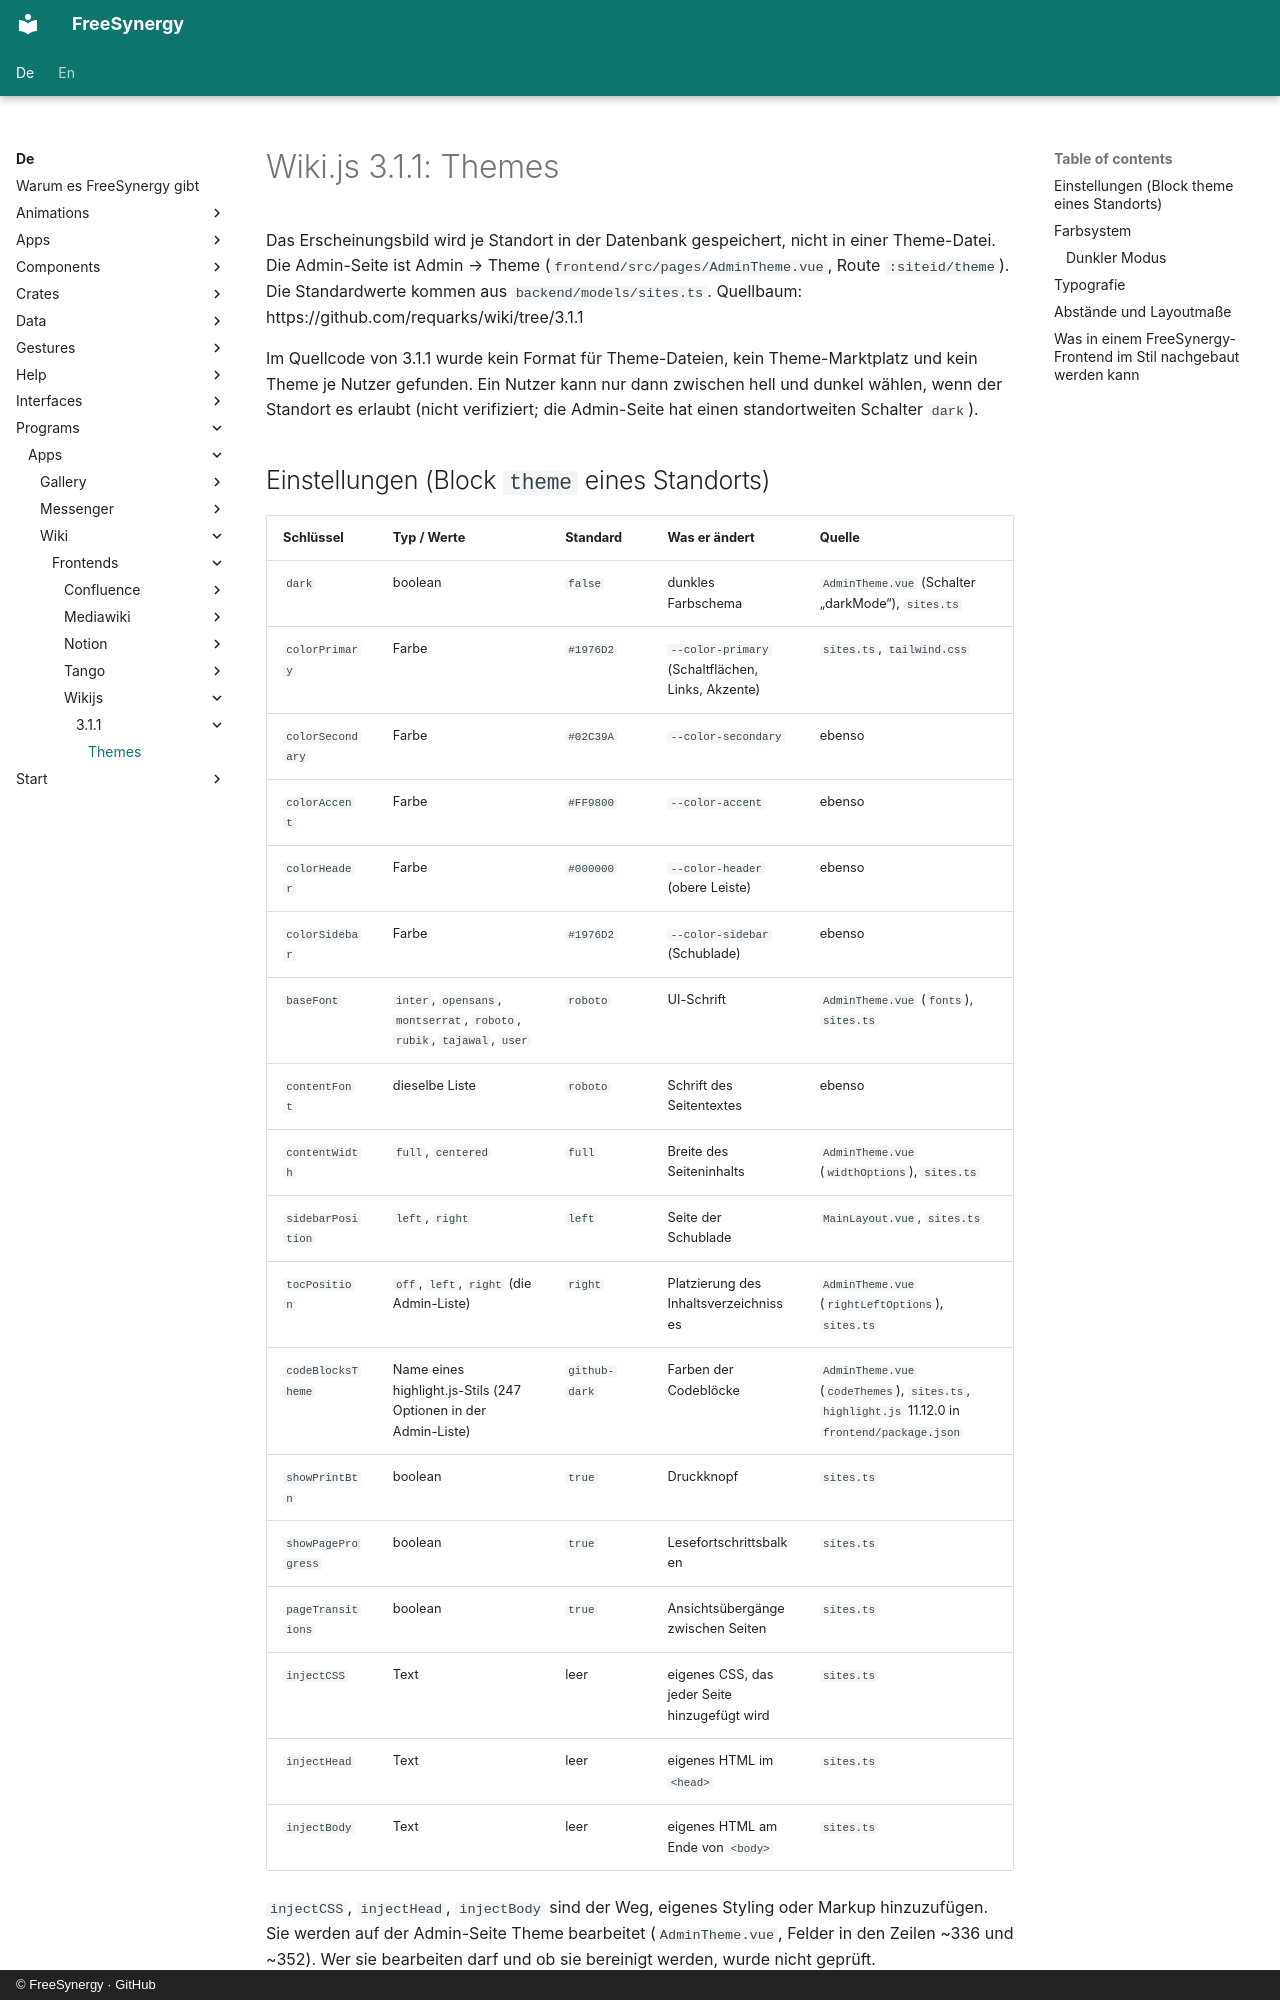

repository: FreeSynergy/fs-documentation · page: de/programs/apps/wiki/frontends/wikijs/3.1.1/themes/index.html · generator: mkdocs · copyright: © FreeSynergy · GitHub

# Wiki.js 3.1.1: Themes

Das Erscheinungsbild wird je Standort in der Datenbank gespeichert, nicht in einer Theme-Datei. Die Admin-Seite ist Admin → Theme (`frontend/src/pages/AdminTheme.vue`, Route `:siteid/theme`). Die Standardwerte kommen aus `backend/models/sites.ts`. Quellbaum: https://github.com/requarks/wiki/tree/3.1.1

Im Quellcode von 3.1.1 wurde kein Format für Theme-Dateien, kein Theme-Marktplatz und kein Theme je Nutzer gefunden. Ein Nutzer kann nur dann zwischen hell und dunkel wählen, wenn der Standort es erlaubt (nicht verifiziert; die Admin-Seite hat einen standortweiten Schalter `dark`).

## Einstellungen (Block `theme` eines Standorts)

| Schlüssel | Typ / Werte | Standard | Was er ändert | Quelle |
|-----|---------------|---------|-----------------|--------|
| `dark` | boolean | `false` | dunkles Farbschema | `AdminTheme.vue` (Schalter „darkMode“), `sites.ts` |
| `colorPrimary` | Farbe | `#1976D2` | `--color-primary` (Schaltflächen, Links, Akzente) | `sites.ts`, `tailwind.css` |
| `colorSecondary` | Farbe | `#02C39A` | `--color-secondary` | ebenso |
| `colorAccent` | Farbe | `#FF9800` | `--color-accent` | ebenso |
| `colorHeader` | Farbe | `#000000` | `--color-header` (obere Leiste) | ebenso |
| `colorSidebar` | Farbe | `#1976D2` | `--color-sidebar` (Schublade) | ebenso |
| `baseFont` | `inter`, `opensans`, `montserrat`, `roboto`, `rubik`, `tajawal`, `user` | `roboto` | UI-Schrift | `AdminTheme.vue` (`fonts`), `sites.ts` |
| `contentFont` | dieselbe Liste | `roboto` | Schrift des Seitentextes | ebenso |
| `contentWidth` | `full`, `centered` | `full` | Breite des Seiteninhalts | `AdminTheme.vue` (`widthOptions`), `sites.ts` |
| `sidebarPosition` | `left`, `right` | `left` | Seite der Schublade | `MainLayout.vue`, `sites.ts` |
| `tocPosition` | `off`, `left`, `right` (die Admin-Liste) | `right` | Platzierung des Inhaltsverzeichnisses | `AdminTheme.vue` (`rightLeftOptions`), `sites.ts` |
| `codeBlocksTheme` | Name eines highlight.js-Stils (247 Optionen in der Admin-Liste) | `github-dark` | Farben der Codeblöcke | `AdminTheme.vue` (`codeThemes`), `sites.ts`, `highlight.js` 11.12.0 in `frontend/package.json` |
| `showPrintBtn` | boolean | `true` | Druckknopf | `sites.ts` |
| `showPageProgress` | boolean | `true` | Lesefortschrittsbalken | `sites.ts` |
| `pageTransitions` | boolean | `true` | Ansichtsübergänge zwischen Seiten | `sites.ts` |
| `injectCSS` | Text | leer | eigenes CSS, das jeder Seite hinzugefügt wird | `sites.ts` |
| `injectHead` | Text | leer | eigenes HTML im `<head>` | `sites.ts` |
| `injectBody` | Text | leer | eigenes HTML am Ende von `<body>` | `sites.ts` |

`injectCSS`, `injectHead`, `injectBody` sind der Weg, eigenes Styling oder Markup hinzuzufügen. Sie werden auf der Admin-Seite Theme bearbeitet (`AdminTheme.vue`, Felder in den Zeilen ~336 und ~352). Wer sie bearbeiten darf und ob sie bereinigt werden, wurde nicht geprüft.

Die Liste der UI-Schriften enthält `user`, also die persönliche Schriftwahl jedes Nutzers (Locale-Text `fontUserDefaults`).
